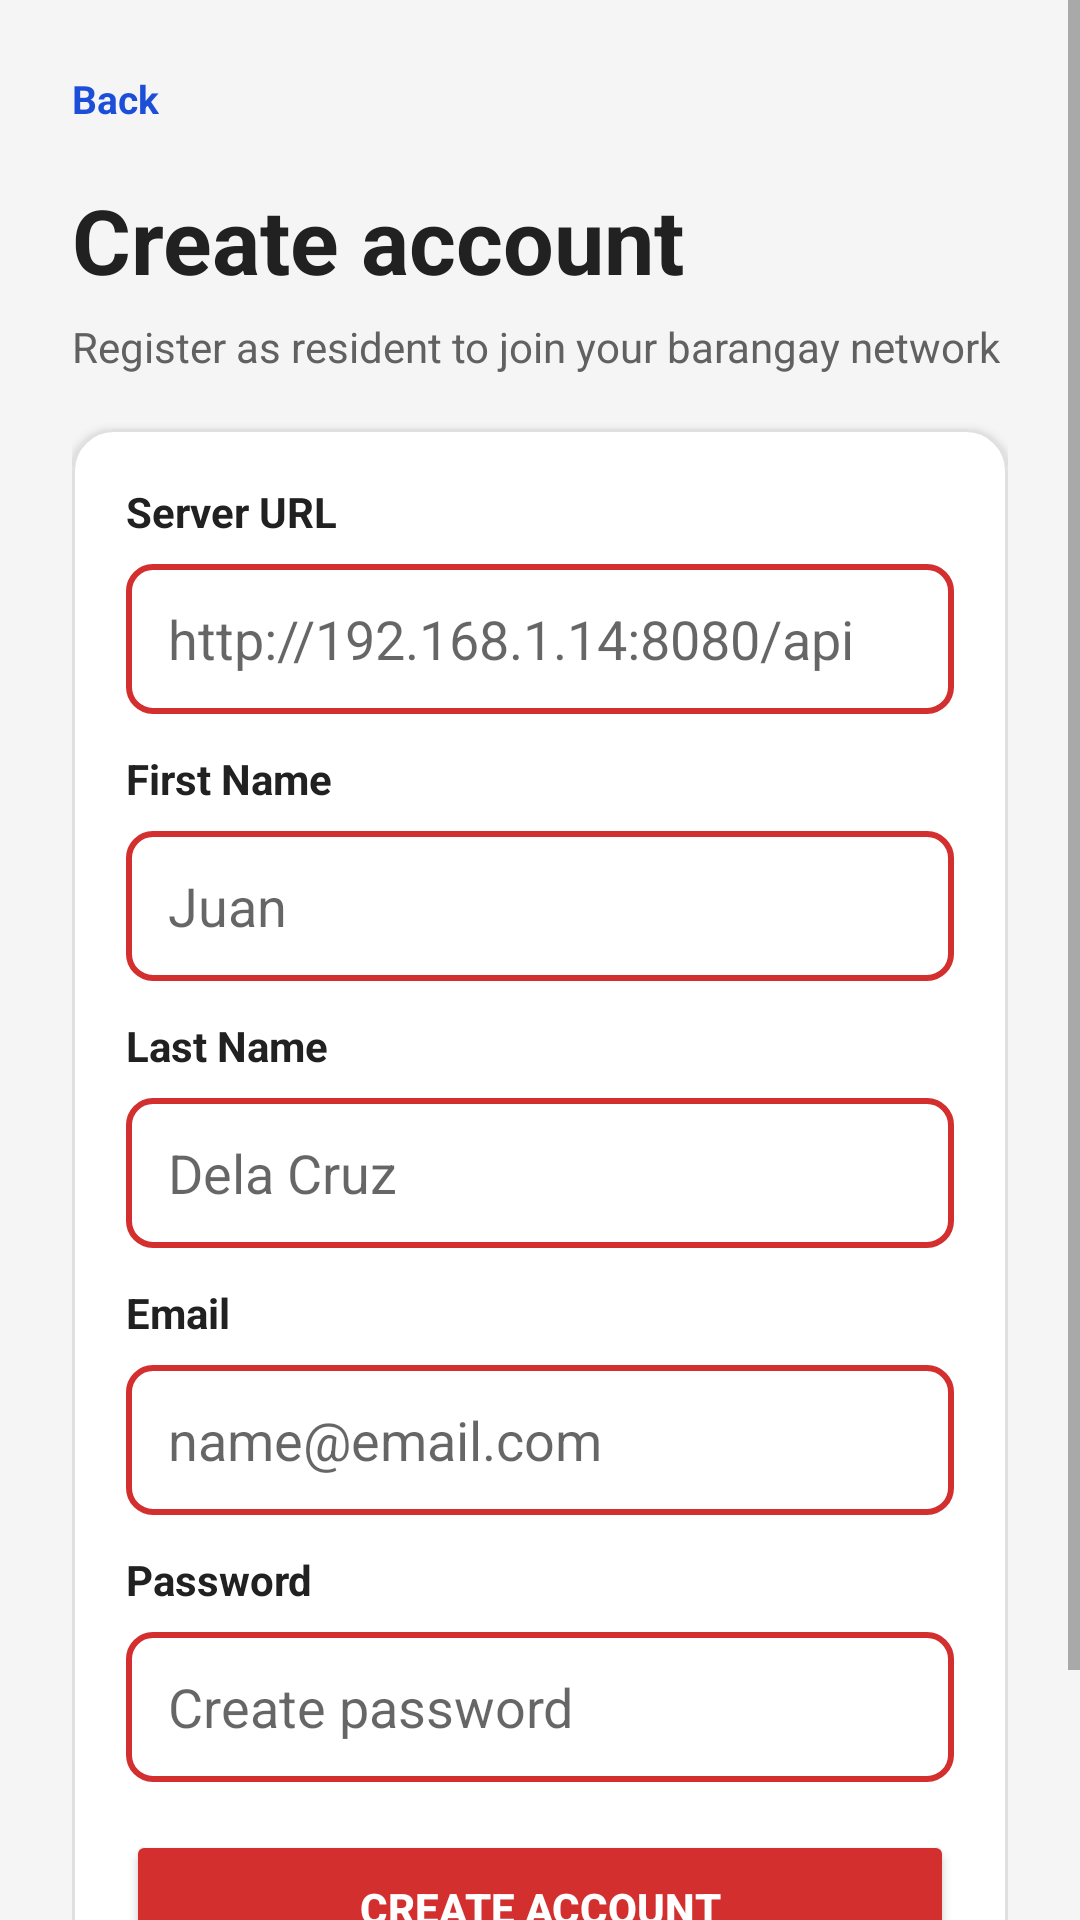

Here is an Android app screen rendered from its layout file. Give the layout XML and the strings, colors and styles it references.
<!-- AndroidManifest.xml: application theme Theme.Mobile -->
<!-- res/layout/activity_signup_page.xml -->
<?xml version="1.0" encoding="utf-8"?>
<androidx.constraintlayout.widget.ConstraintLayout xmlns:android="http://schemas.android.com/apk/res/android"
    xmlns:app="http://schemas.android.com/apk/res-auto"
    android:layout_width="match_parent"
    android:layout_height="match_parent"
    android:background="#F5F5F5">

    <View
        android:layout_width="340dp"
        android:layout_height="340dp"
        android:layout_marginEnd="-120dp"
        android:layout_marginTop="-90dp"
        android:alpha="0.9"
        android:background="@drawable/circle_red"
        app:layout_constraintEnd_toEndOf="parent"
        app:layout_constraintTop_toTopOf="parent" />

    <ScrollView
        android:layout_width="match_parent"
        android:layout_height="match_parent"
        android:fillViewport="true">

        <LinearLayout
            android:layout_width="match_parent"
            android:layout_height="wrap_content"
            android:orientation="vertical"
            android:padding="24dp">

            <TextView
                android:id="@+id/tv_back"
                android:layout_width="wrap_content"
                android:layout_height="wrap_content"
                android:text="Back"
                android:textColor="#1D4ED8"
                android:textSize="13sp"
                android:textStyle="bold" />

            <TextView
                android:id="@+id/tv_signup_title"
                android:layout_width="wrap_content"
                android:layout_height="wrap_content"
                android:layout_marginTop="18dp"
                android:text="Create account"
                android:textColor="#212121"
                android:textSize="30sp"
                android:textStyle="bold" />

            <TextView
                android:layout_width="wrap_content"
                android:layout_height="wrap_content"
                android:layout_marginTop="6dp"
                android:text="Register as resident to join your barangay network"
                android:textColor="#616161"
                android:textSize="14sp" />

            <com.google.android.material.card.MaterialCardView
                android:layout_width="match_parent"
                android:layout_height="wrap_content"
                android:layout_marginTop="18dp"
                app:cardBackgroundColor="#FFFFFF"
                app:cardCornerRadius="14dp"
                app:cardElevation="2dp"
                app:strokeColor="#E0E0E0"
                app:strokeWidth="1dp">

                <LinearLayout
                    android:layout_width="match_parent"
                    android:layout_height="wrap_content"
                    android:orientation="vertical"
                    android:padding="18dp">

                    <TextView
                        android:layout_width="wrap_content"
                        android:layout_height="wrap_content"
                        android:text="Server URL"
                        android:textColor="#212121"
                        android:textStyle="bold" />

                    <EditText
                        android:id="@+id/et_server_url"
                        android:layout_width="match_parent"
                        android:layout_height="50dp"
                        android:layout_marginTop="8dp"
                        android:background="@drawable/edittext_border"
                        android:hint="http://192.168.1.14:8080/api"
                        android:inputType="textUri"
                        android:paddingHorizontal="14dp" />

                    <TextView
                        android:layout_width="wrap_content"
                        android:layout_height="wrap_content"
                        android:layout_marginTop="12dp"
                        android:text="First Name"
                        android:textColor="#212121"
                        android:textStyle="bold" />

                    <EditText
                        android:id="@+id/et_first_name"
                        android:layout_width="match_parent"
                        android:layout_height="50dp"
                        android:layout_marginTop="8dp"
                        android:background="@drawable/edittext_border"
                        android:hint="Juan"
                        android:inputType="textPersonName"
                        android:paddingHorizontal="14dp"
                        android:textColor="#212121" />

                    <TextView
                        android:layout_width="wrap_content"
                        android:layout_height="wrap_content"
                        android:layout_marginTop="12dp"
                        android:text="Last Name"
                        android:textColor="#212121"
                        android:textStyle="bold" />

                    <EditText
                        android:id="@+id/et_last_name"
                        android:layout_width="match_parent"
                        android:layout_height="50dp"
                        android:layout_marginTop="8dp"
                        android:background="@drawable/edittext_border"
                        android:hint="Dela Cruz"
                        android:inputType="textPersonName"
                        android:paddingHorizontal="14dp"
                        android:textColor="#212121" />

                    <TextView
                        android:layout_width="wrap_content"
                        android:layout_height="wrap_content"
                        android:layout_marginTop="12dp"
                        android:text="Email"
                        android:textColor="#212121"
                        android:textStyle="bold" />

                    <EditText
                        android:id="@+id/et_email"
                        android:layout_width="match_parent"
                        android:layout_height="50dp"
                        android:layout_marginTop="8dp"
                        android:background="@drawable/edittext_border"
                        android:hint="name@email.com"
                        android:inputType="textEmailAddress"
                        android:paddingHorizontal="14dp"
                        android:textColor="#212121" />

                    <TextView
                        android:layout_width="wrap_content"
                        android:layout_height="wrap_content"
                        android:layout_marginTop="12dp"
                        android:text="Password"
                        android:textColor="#212121"
                        android:textStyle="bold" />

                    <EditText
                        android:id="@+id/et_password"
                        android:layout_width="match_parent"
                        android:layout_height="50dp"
                        android:layout_marginTop="8dp"
                        android:background="@drawable/edittext_border"
                        android:hint="Create password"
                        android:inputType="textPassword"
                        android:paddingHorizontal="14dp"
                        android:textColor="#212121" />

                    <Button
                        android:id="@+id/btn_signup"
                        android:layout_width="match_parent"
                        android:layout_height="52dp"
                        android:layout_marginTop="16dp"
                        android:backgroundTint="#D32F2F"
                        android:text="Create Account"
                        android:textColor="#FFFFFF"
                        android:textStyle="bold"
                        app:cornerRadius="10dp" />

                    <TextView
                        android:id="@+id/tv_login_link"
                        android:layout_width="wrap_content"
                        android:layout_height="wrap_content"
                        android:layout_gravity="center_horizontal"
                        android:layout_marginTop="14dp"
                        android:text="Already have an account? Log in"
                        android:textColor="#1D4ED8"
                        android:textSize="13sp"
                        android:textStyle="bold" />
                </LinearLayout>
            </com.google.android.material.card.MaterialCardView>
        </LinearLayout>
    </ScrollView>
</androidx.constraintlayout.widget.ConstraintLayout>
<!-- resources referenced by this layout -->
<resources>
  <!-- drawable edittext_border (drawable) -->
  <?xml version="1.0" encoding="utf-8"?>
  <shape xmlns:android="http://schemas.android.com/apk/res/android">
      <stroke android:width="2dp" android:color="#D32F2F" />
      <corners android:radius="8dp" />
      <solid android:color="#FFFFFF" />
  </shape>
  <style name="Theme.Mobile" parent="Theme.MaterialComponents.DayNight.NoActionBar">
          <item name="colorPrimary">#D32F2F</item>
          <item name="colorPrimaryVariant">#B71C1C</item>
          <item name="colorOnPrimary">#FFFFFF</item>
          <item name="colorSecondary">#1D4ED8</item>
          <item name="colorOnSecondary">#FFFFFF</item>
          <item name="android:statusBarColor">#D32F2F</item>
          <item name="android:navigationBarColor">#FFFFFF</item>
      </style>
</resources>
